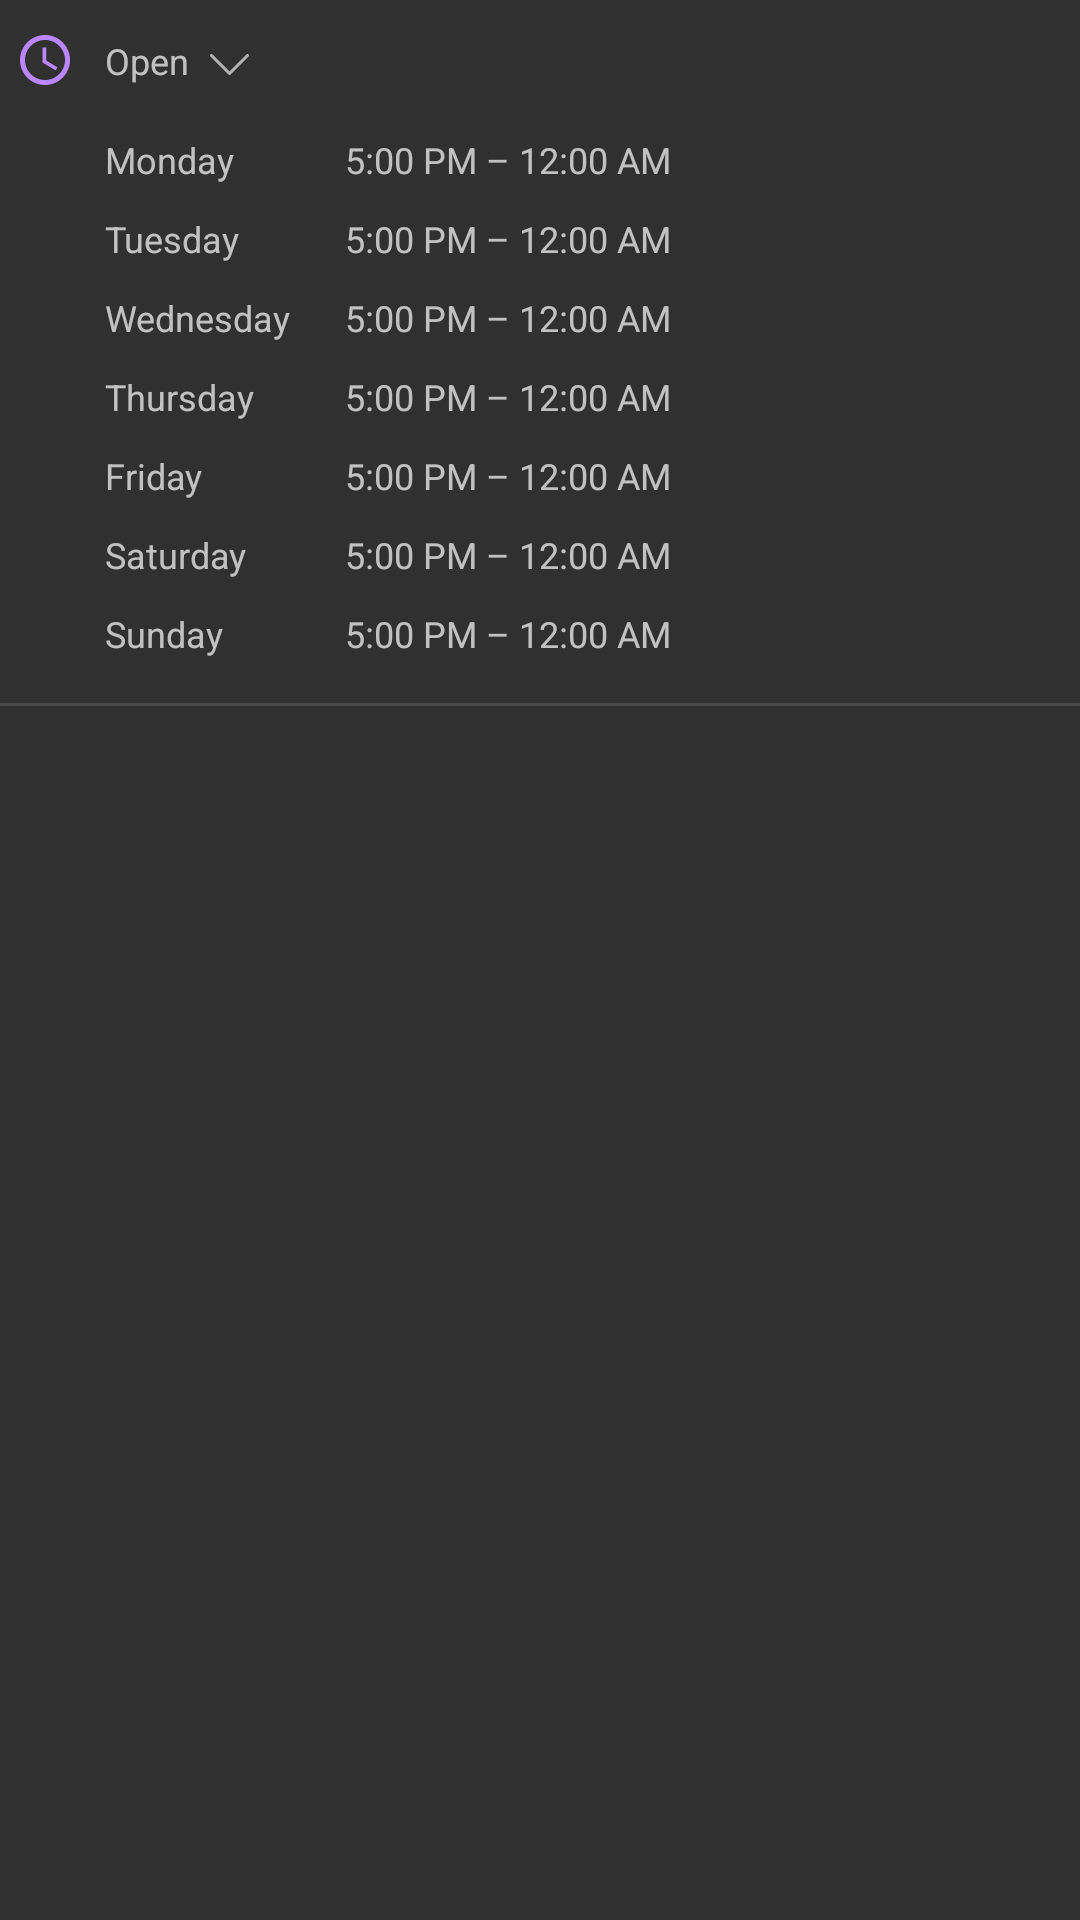

The Android layout XML behind this screen, and the referenced resources:
<!-- AndroidManifest.xml: application theme AppTheme -->
<!-- res/layout/open_hours_list_item.xml -->
<?xml version="1.0" encoding="utf-8"?>
<LinearLayout xmlns:android="http://schemas.android.com/apk/res/android"
    xmlns:app="http://schemas.android.com/apk/res-auto"
    android:orientation="vertical"
    android:layout_width="match_parent"
    android:layout_height="wrap_content"
    android:foreground="?android:attr/selectableItemBackground">

    <androidx.constraintlayout.widget.ConstraintLayout
        android:layout_width="match_parent"
        android:layout_height="wrap_content"
        android:paddingVertical="10dp"
        android:paddingHorizontal="5dp">

        <ImageView
            android:id="@+id/icon"
            android:layout_width="20dp"
            android:layout_height="20dp"
            android:src="@drawable/ic_clock"/>

        <TextView
            android:id="@+id/description"
            android:layout_width="wrap_content"
            android:layout_height="wrap_content"
            android:layout_marginStart="10dp"
            android:textSize="@dimen/detailsText"
            android:text="Open"
            app:layout_constraintBottom_toBottomOf="@id/icon"
            app:layout_constraintStart_toEndOf="@id/icon"
            app:layout_constraintTop_toTopOf="@id/icon" />

        <ImageView
            android:id="@+id/expandArrow"
            android:layout_width="13dp"
            android:layout_height="13dp"
            android:layout_marginTop="3dp"
            android:layout_marginLeft="7dp"
            android:src="@drawable/ic_expand_arrow"
            app:layout_constraintStart_toEndOf="@id/description"
            app:layout_constraintTop_toTopOf="@id/description"/>

    </androidx.constraintlayout.widget.ConstraintLayout>

    <LinearLayout
        android:id="@+id/subItem"
        android:layout_width="match_parent"
        android:layout_height="wrap_content"
        android:orientation="vertical"
        android:visibility="visible"
        android:layout_marginStart="35dp"
        android:paddingTop="5dp"
        android:paddingBottom="15dp">

        <LinearLayout
            android:layout_width="match_parent"
            android:layout_height="wrap_content">

            <TextView
                android:layout_width="70dp"
                android:layout_height="wrap_content"
                android:textSize="@dimen/detailsText"
                android:text="@string/monday"/>

            <TextView
                android:id="@+id/monday"
                android:layout_width="wrap_content"
                android:layout_height="wrap_content"
                android:layout_marginStart="@dimen/hoursSpacing"
                android:text="5:00 PM – 12:00 AM"
                android:textSize="@dimen/detailsText" />

        </LinearLayout>

        <Space
            android:layout_width="wrap_content"
            android:layout_height="@dimen/hoursSpacing" />

        <LinearLayout
            android:layout_width="match_parent"
            android:layout_height="wrap_content">

            <TextView
                android:layout_width="70dp"
                android:layout_height="wrap_content"
                android:textSize="@dimen/detailsText"
                android:text="@string/tuesday"/>

            <TextView
                android:id="@+id/tuesday"
                android:layout_width="wrap_content"
                android:layout_height="wrap_content"
                android:layout_marginStart="@dimen/hoursSpacing"
                android:text="5:00 PM – 12:00 AM"
                android:textSize="@dimen/detailsText" />

        </LinearLayout>

        <Space
            android:layout_width="wrap_content"
            android:layout_height="@dimen/hoursSpacing" />

        <LinearLayout
            android:layout_width="match_parent"
            android:layout_height="wrap_content">

            <TextView
                android:layout_width="70dp"
                android:layout_height="wrap_content"
                android:textSize="@dimen/detailsText"
                android:text="@string/wednesday"/>

            <TextView
                android:id="@+id/wednesday"
                android:layout_width="wrap_content"
                android:layout_height="wrap_content"
                android:layout_marginStart="@dimen/hoursSpacing"
                android:text="5:00 PM – 12:00 AM"
                android:textSize="@dimen/detailsText" />

        </LinearLayout>

        <Space
            android:layout_width="wrap_content"
            android:layout_height="@dimen/hoursSpacing" />

        <LinearLayout
            android:layout_width="match_parent"
            android:layout_height="wrap_content">

            <TextView
                android:layout_width="70dp"
                android:layout_height="wrap_content"
                android:textSize="@dimen/detailsText"
                android:text="@string/thursday"/>

            <TextView
                android:id="@+id/thursday"
                android:layout_width="wrap_content"
                android:layout_height="wrap_content"
                android:layout_marginStart="@dimen/hoursSpacing"
                android:text="5:00 PM – 12:00 AM"
                android:textSize="@dimen/detailsText" />

        </LinearLayout>

        <Space
            android:layout_width="wrap_content"
            android:layout_height="@dimen/hoursSpacing" />

        <LinearLayout
            android:layout_width="match_parent"
            android:layout_height="wrap_content">

            <TextView
                android:layout_width="70dp"
                android:layout_height="wrap_content"
                android:textSize="@dimen/detailsText"
                android:text="@string/friday"/>

            <TextView
                android:id="@+id/friday"
                android:layout_width="wrap_content"
                android:layout_height="wrap_content"
                android:layout_marginStart="@dimen/hoursSpacing"
                android:text="5:00 PM – 12:00 AM"
                android:textSize="@dimen/detailsText" />

        </LinearLayout>

        <Space
            android:layout_width="wrap_content"
            android:layout_height="@dimen/hoursSpacing" />

        <LinearLayout
            android:layout_width="match_parent"
            android:layout_height="wrap_content">

            <TextView
                android:layout_width="70dp"
                android:layout_height="wrap_content"
                android:textSize="@dimen/detailsText"
                android:text="@string/saturday"/>

            <TextView
                android:id="@+id/saturday"
                android:layout_width="wrap_content"
                android:layout_height="wrap_content"
                android:layout_marginStart="@dimen/hoursSpacing"
                android:text="5:00 PM – 12:00 AM"
                android:textSize="@dimen/detailsText" />

        </LinearLayout>

        <Space
            android:layout_width="wrap_content"
            android:layout_height="@dimen/hoursSpacing" />

        <LinearLayout
            android:layout_width="match_parent"
            android:layout_height="wrap_content">

            <TextView
                android:layout_width="70dp"
                android:layout_height="wrap_content"
                android:textSize="@dimen/detailsText"
                android:text="@string/sunday"/>

            <TextView
                android:id="@+id/sunday"
                android:layout_width="wrap_content"
                android:layout_height="wrap_content"
                android:layout_marginStart="@dimen/hoursSpacing"
                android:text="5:00 PM – 12:00 AM"
                android:textSize="@dimen/detailsText" />

        </LinearLayout>

    </LinearLayout>

    <include
        android:id="@+id/divider2"
        layout="@layout/divider"
        android:layout_width="wrap_content"
        android:layout_height="wrap_content" />

</LinearLayout>
<!-- res/layout/divider.xml (included above) -->
<?xml version="1.0" encoding="utf-8"?>
<LinearLayout xmlns:android="http://schemas.android.com/apk/res/android"
    android:orientation="vertical"
    android:layout_width="match_parent"
    android:layout_height="1dp">

    <View
        android:layout_width="match_parent"
        android:layout_height="1dp"
        android:background="#20FFFFFF"
        />

</LinearLayout>
<!-- resources referenced by this layout -->
<resources>
  <dimen name="detailsText">12sp</dimen>
  <dimen name="hoursSpacing">10dp</dimen>
  <!-- drawable ic_clock (drawable) -->
  <vector xmlns:android="http://schemas.android.com/apk/res/android"
      android:width="24dp"
      android:height="24dp"
      android:viewportWidth="24"
      android:viewportHeight="24">
    <path
        android:fillColor="#BB86FC"
        android:pathData="M11.99,2C6.47,2 2,6.48 2,12s4.47,10 9.99,10C17.52,22 22,17.52 22,12S17.52,2 11.99,2zM12,20c-4.42,0 -8,-3.58 -8,-8s3.58,-8 8,-8 8,3.58 8,8 -3.58,8 -8,8z"/>
    <path
        android:fillColor="#BB86FC"
        android:pathData="M12.5,7H11v6l5.25,3.15 0.75,-1.23 -4.5,-2.67z"/>
  </vector>
  <!-- drawable ic_expand_arrow (drawable) -->
  <vector xmlns:android="http://schemas.android.com/apk/res/android"
      android:width="512dp"
      android:height="512dp"
      android:viewportWidth="443.52"
      android:viewportHeight="443.52">
    <path
        android:pathData="M221.863,300.028L29.129,107.294c-6.664,-6.663 -17.468,-6.663 -24.132,-0c-6.662,6.665 -6.662,17.468 -0,24.132l204.8,204.8c6.664,6.662 17.468,6.662 24.132,0l204.8,-204.8c6.548,-6.78 6.36,-17.584 -0.42,-24.132c-6.614,-6.387 -17.099,-6.387 -23.712,-0L221.863,300.028z"
        android:fillColor="#B2B2B2"/>
  </vector>
  <string name="friday">Friday</string>
  <string name="monday">Monday</string>
  <string name="saturday">Saturday</string>
  <string name="sunday">Sunday</string>
  <string name="thursday">Thursday</string>
  <string name="tuesday">Tuesday</string>
  <string name="wednesday">Wednesday</string>
  <style name="AppTheme" parent="android:Theme.Material">
          
          <item name="colorPrimary">@color/colorPrimary</item>
          <item name="colorPrimaryDark">@color/colorPrimaryDark</item>
          <item name="colorAccent">@color/colorAccent</item>
          <item name="android:icon">@android:color/transparent</item>
      </style>
  <color name="colorPrimary">#008577</color>
  <color name="colorPrimaryDark">#a9a9a9</color>
  <color name="colorAccent">#D81B60</color>
</resources>
